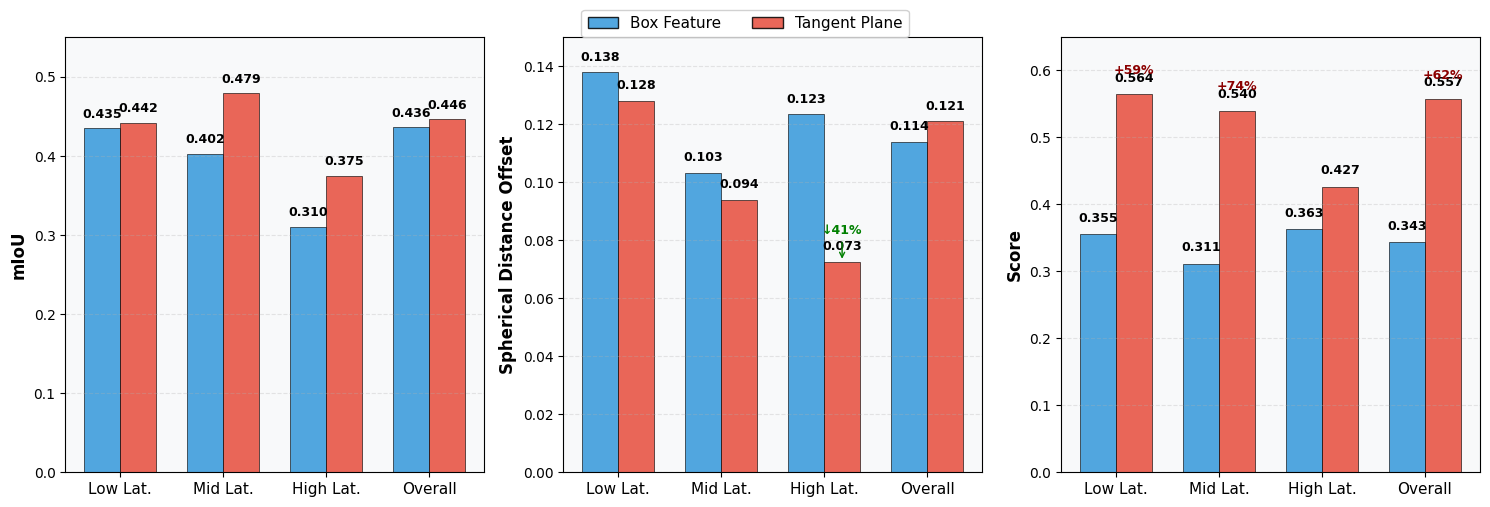

Source code (Python):
import matplotlib.pyplot as plt
import numpy as np
import os
import matplotlib.patches as mpatches

# Set font for international support
plt.rcParams['font.sans-serif'] = ['DejaVu Sans', 'Arial', 'Helvetica']
plt.rcParams['axes.unicode_minus'] = False

# Create output directory if not exists
output_dir = './bfov/frame_work/box-bfov-dif/'
os.makedirs(output_dir, exist_ok=True)

# Data preparation
latitudes = ['Low Lat.', 'Mid Lat.', 'High Lat.', 'Overall']
x = np.arange(len(latitudes))
width = 0.35

# Experimental data
box_feat = {
   'miou': [0.4348, 0.4023, 0.31, 0.4361],
   'distance': [0.1379, 0.1032, 0.1235, 0.1139],
   'score': [0.3551, 0.3111, 0.3627, 0.3433]
}
tangent_feat = {
   'miou': [0.4418, 0.4788, 0.3748, 0.4461],
   'distance': [0.1281, 0.0939, 0.0726, 0.1210],
   'score': [0.5644, 0.5402, 0.4267, 0.5572]
}

# Color settings
color_box = '#3498db'
color_tangent = '#e74c3c'
color_bg = '#f8f9fa'

# Create figure
fig, axes = plt.subplots(1, 3, figsize=(15, 5))
fig.patch.set_facecolor('white')

# Unified settings
for ax in axes:
   ax.set_facecolor(color_bg)
   ax.grid(axis='y', alpha=0.3, linestyle='--')

# Subplot 1: mIoU
ax1 = axes[0]
bars1 = ax1.bar(x - width/2, box_feat['miou'], width, color=color_box, alpha=0.85, edgecolor='black', linewidth=0.5)
bars2 = ax1.bar(x + width/2, tangent_feat['miou'], width, color=color_tangent, alpha=0.85, edgecolor='black', linewidth=0.5)
ax1.set_ylabel('mIoU', fontsize=12, fontweight='bold')
ax1.set_xticks(x)
ax1.set_xticklabels(latitudes, fontsize=11)
ax1.set_ylim(0, 0.55)

# Add value labels
for bars in [bars1, bars2]:
   for bar in bars:
       height = bar.get_height()
       ax1.text(bar.get_x() + bar.get_width()/2., height + 0.01, f'{height:.3f}', 
               ha='center', va='bottom', fontsize=9, fontweight='bold')

# Subplot 2: Spherical Distance Offset
ax2 = axes[1]
bars3 = ax2.bar(x - width/2, box_feat['distance'], width, color=color_box, alpha=0.85, edgecolor='black', linewidth=0.5)
bars4 = ax2.bar(x + width/2, tangent_feat['distance'], width, color=color_tangent, alpha=0.85, edgecolor='black', linewidth=0.5)
ax2.set_ylabel('Spherical Distance Offset', fontsize=12, fontweight='bold')
ax2.set_xticks(x)
ax2.set_xticklabels(latitudes, fontsize=11)
ax2.set_ylim(0, 0.15)

# Add value labels
for i, (b3, b4) in enumerate(zip(bars3, bars4)):
   h3, h4 = b3.get_height(), b4.get_height()
   ax2.text(b3.get_x() + b3.get_width()/2., h3 + 0.003, f'{h3:.3f}', 
           ha='center', va='bottom', fontsize=9, fontweight='bold')
   ax2.text(b4.get_x() + b4.get_width()/2., h4 + 0.003, f'{h4:.3f}', 
           ha='center', va='bottom', fontsize=9, fontweight='bold')
   # Annotate improvement at high latitude
   if i == 2:
       ax2.annotate('↓41%', xy=(b4.get_x() + b4.get_width()/2., h4), 
                   xytext=(0, 20), textcoords='offset points', ha='center', 
                   fontsize=9, color='green', fontweight='bold',
                   arrowprops=dict(arrowstyle='->', color='green'))

# Subplot 3: Score
ax3 = axes[2]
bars5 = ax3.bar(x - width/2, box_feat['score'], width, color=color_box, alpha=0.85, edgecolor='black', linewidth=0.5)
bars6 = ax3.bar(x + width/2, tangent_feat['score'], width, color=color_tangent, alpha=0.85, edgecolor='black', linewidth=0.5)
ax3.set_ylabel('Score', fontsize=12, fontweight='bold')
ax3.set_xticks(x)
ax3.set_xticklabels(latitudes, fontsize=11)
ax3.set_ylim(0, 0.65)

# Add value labels and improvement percentages
for i, (b5, b6) in enumerate(zip(bars5, bars6)):
   h5, h6 = b5.get_height(), b6.get_height()
   ax3.text(b5.get_x() + b5.get_width()/2., h5 + 0.015, f'{h5:.3f}', 
           ha='center', va='bottom', fontsize=9, fontweight='bold')
   ax3.text(b6.get_x() + b6.get_width()/2., h6 + 0.015, f'{h6:.3f}', 
           ha='center', va='bottom', fontsize=9, fontweight='bold')
   # Annotate improvement for low, mid, and overall
   if i in [0, 1, 3]:
       improvement = ((h6 - h5) / h5) * 100
       ax3.annotate(f'+{improvement:.0f}%', 
                   xy=(b6.get_x() + b6.get_width()/2., h6), 
                   xytext=(0, 15), textcoords='offset points', 
                   ha='center', fontsize=9, color='darkred', fontweight='bold')

# Create single legend for the entire figure
legend_elements = [mpatches.Patch(facecolor=color_box, alpha=0.85, edgecolor='black', label='Box Feature'),
                  mpatches.Patch(facecolor=color_tangent, alpha=0.85, edgecolor='black', label='Tangent Plane')]
fig.legend(handles=legend_elements, loc='upper center', ncol=2, 
         bbox_to_anchor=(0.5, 1.02), fontsize=11, framealpha=0.9)

plt.tight_layout(rect=[0, 0, 1, 0.98])

# Save files
plt.savefig(f'{output_dir}/feature_comparison.png', dpi=300, bbox_inches='tight', facecolor='white')
plt.savefig(f'{output_dir}/feature_comparison.pdf', bbox_inches='tight', facecolor='white')
plt.savefig(f'{output_dir}/feature_comparison.svg', bbox_inches='tight', facecolor='white')
print(f"Plots saved to:")
print(f" - {output_dir}/feature_comparison.png")
print(f" - {output_dir}/feature_comparison.pdf")
print(f" - {output_dir}/feature_comparison.svg")
plt.show()
